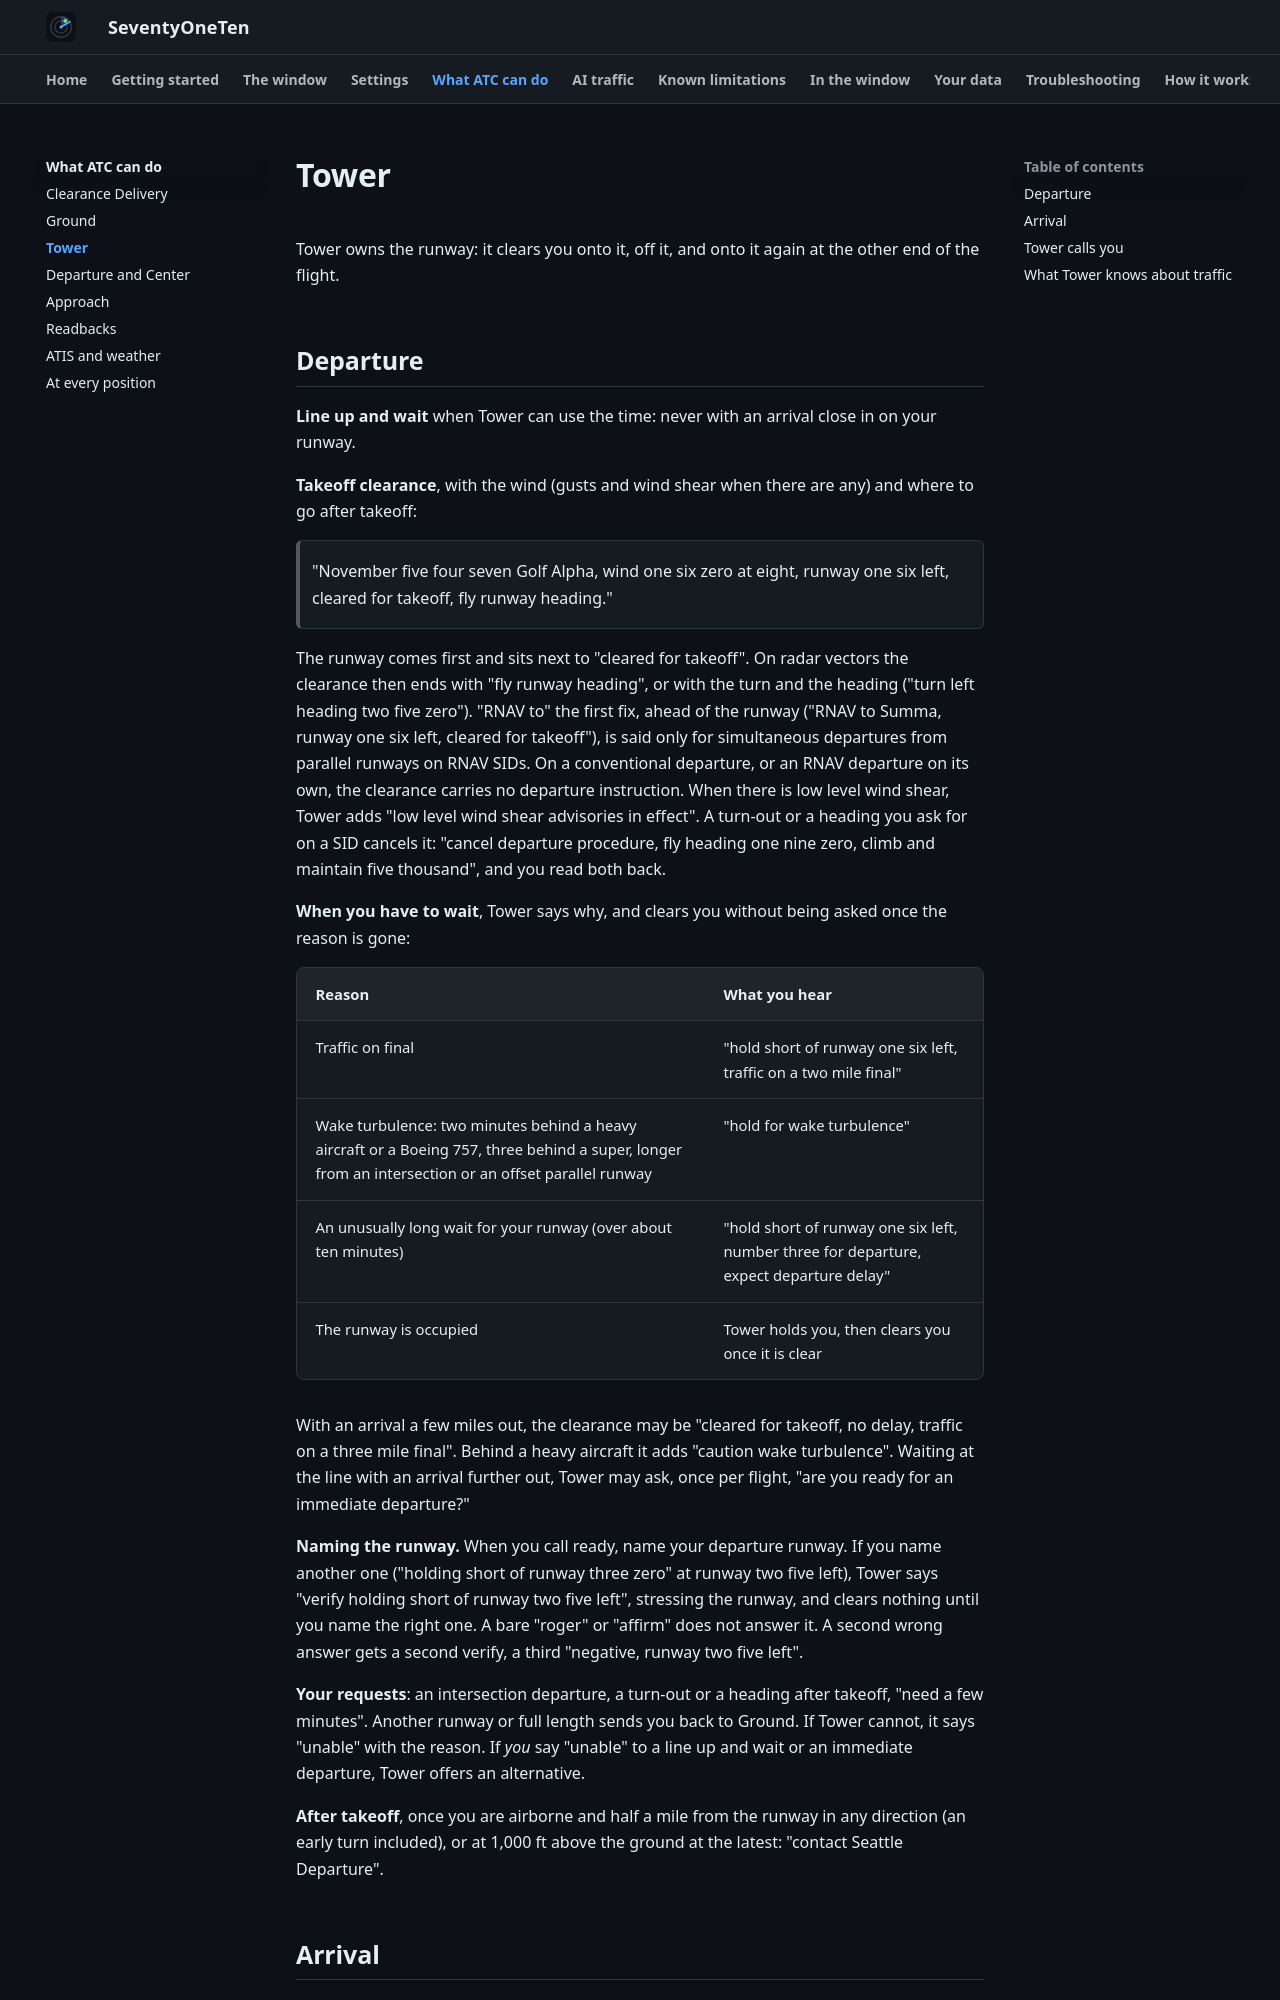

repository: XATC-7110/docs · page: 1.6/features/tower/index.html · generator: mkdocs

# Tower

Tower owns the runway: it clears you onto it, off it, and onto it again at the other end of the flight.

## Departure

**Line up and wait** when Tower can use the time: never with an arrival close in on your runway.

**Takeoff clearance**, with the wind (gusts and wind shear when there are any) and where to go after takeoff:

> "November five four seven Golf Alpha, wind one six zero at eight, runway one six left, cleared for takeoff, fly runway heading."

The runway comes first and sits next to "cleared for takeoff". On radar vectors the clearance then ends with "fly runway heading", or with the turn and the heading ("turn left heading two five zero"). "RNAV to" the first fix, ahead of the runway ("RNAV to Summa, runway one six left, cleared for takeoff"), is said only for simultaneous departures from parallel runways on RNAV SIDs. On a conventional departure, or an RNAV departure on its own, the clearance carries no departure instruction. When there is low level wind shear, Tower adds "low level wind shear advisories in effect". A turn-out or a heading you ask for on a SID cancels it: "cancel departure procedure, fly heading one nine zero, climb and maintain five thousand", and you read both back.

**When you have to wait**, Tower says why, and clears you without being asked once the reason is gone:

| Reason | What you hear |
|---|---|
| Traffic on final | "hold short of runway one six left, traffic on a two mile final" |
| Wake turbulence: two minutes behind a heavy aircraft or a Boeing 757, three behind a super, longer from an intersection or an offset parallel runway | "hold for wake turbulence" |
| An unusually long wait for your runway (over about ten minutes) | "hold short of runway one six left, number three for departure, expect departure delay" |
| The runway is occupied | Tower holds you, then clears you once it is clear |

With an arrival a few miles out, the clearance may be "cleared for takeoff, no delay, traffic on a three mile final". Behind a heavy aircraft it adds "caution wake turbulence". Waiting at the line with an arrival further out, Tower may ask, once per flight, "are you ready for an immediate departure?"

**Naming the runway.** When you call ready, name your departure runway. If you name another one ("holding short of runway three zero" at runway two five left), Tower says "verify holding short of runway two five left", stressing the runway, and clears nothing until you name the right one. A bare "roger" or "affirm" does not answer it. A second wrong answer gets a second verify, a third "negative, runway two five left".

**Your requests**: an intersection departure, a turn-out or a heading after takeoff, "need a few minutes". Another runway or full length sends you back to Ground. If Tower cannot, it says "unable" with the reason. If *you* say "unable" to a line up and wait or an immediate departure, Tower offers an alternative.

**After takeoff**, once you are airborne and half a mile from the runway in any direction (an early turn included), or at 1,000 ft above the ground at the latest: "contact Seattle Departure".
